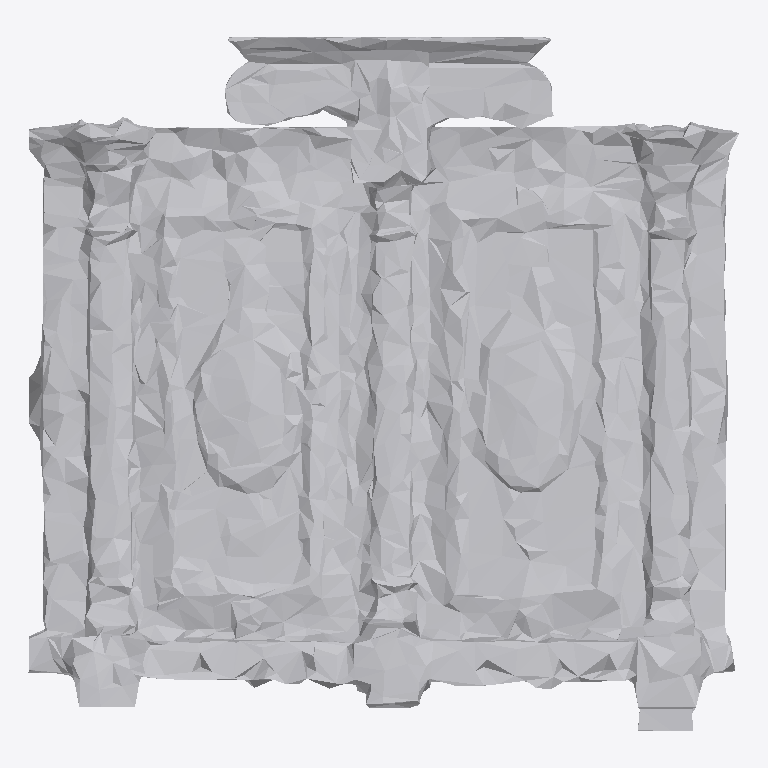
Plan cut of the same IFC building model at storey 'Ground Floor' (level 0.00 m, cut at 1.40 m), seen from above with north up, elements coloured by IFC class: 1 other element (light grey). No cut surface shows.
Extent 1.9 m × 1.8 m × 0.7 m (x, y, z). Storeys (1): Ground Floor at 0.00 m. Elements (1): 1 IfcFurniture.

HEADER;
FILE_DESCRIPTION(('ViewDefinition [CoordinationView]'),'2;1');
FILE_NAME('','2026-07-12T09:53:33',(''),(''),'IfcOpenShell 0.8.0','IfcOpenShell 0.8.0','');
FILE_SCHEMA(('IFC4'));
ENDSEC;
DATA;
#17=IFCPROJECT('3rrCCW53vEvP2wggkmK6gB',#5,'Office Project',$,$,$,$,(#15),#10);
#20=IFCSITE('34c6ObkCPFsRHQJ2NmwNk2',#5,'Site',$,$,#19,$,$,.ELEMENT.,$,$,$,$,$);
#22=IFCBUILDING('29Cul_VGLEmvxMiDI329v0',#5,'Building',$,$,#21,$,$,.ELEMENT.,$,$,$);
#24=IFCBUILDINGSTOREY('1Q6$J9sVXETArHRrOBk$A5',#5,'Ground Floor',$,$,#23,$,$,.ELEMENT.,0.0);
#35=IFCFURNITURE('2UrNf573D169FKm8jFOSaO',#5,'list05_cabinet',$,$,#34,#31,$,$);
ENDSEC;
